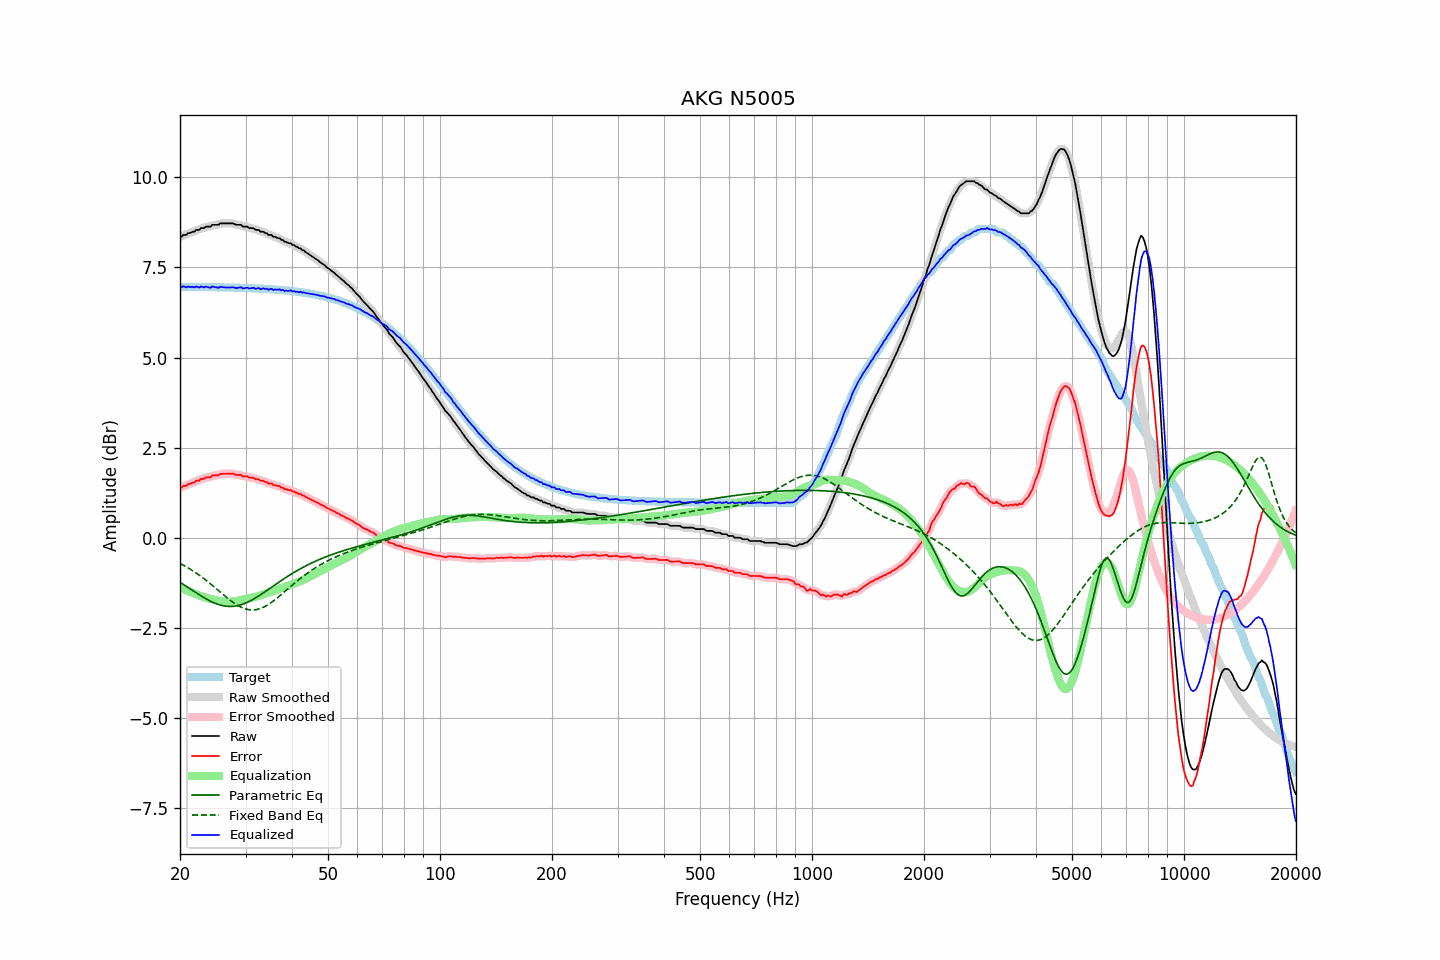

The table this chart was drawn from, first rows:
frequency, raw, error, smoothed, error_smoothed, equalization, parametric_eq, fixed_band_eq, equalized_raw, equalized_smoothed, target
20.00, 8.35, 1.39, 8.35, 1.38, -1.38, -1.23, -0.71, 6.97, 6.96, 6.96
20.20, 8.35, 1.39, 8.37, 1.40, -1.40, -1.26, -0.74, 6.95, 6.96, 6.96
20.40, 8.40, 1.44, 8.38, 1.42, -1.42, -1.29, -0.76, 6.98, 6.96, 6.96
20.61, 8.40, 1.44, 8.40, 1.44, -1.44, -1.32, -0.78, 6.96, 6.96, 6.96
20.81, 8.40, 1.44, 8.42, 1.46, -1.46, -1.35, -0.81, 6.94, 6.96, 6.96
21.02, 8.45, 1.49, 8.43, 1.47, -1.48, -1.38, -0.84, 6.97, 6.96, 6.96
21.23, 8.45, 1.49, 8.46, 1.50, -1.49, -1.41, -0.86, 6.96, 6.96, 6.96
21.44, 8.47, 1.51, 8.47, 1.51, -1.51, -1.44, -0.89, 6.96, 6.96, 6.96
21.66, 8.49, 1.53, 8.49, 1.53, -1.53, -1.47, -0.92, 6.96, 6.96, 6.96
21.87, 8.49, 1.53, 8.51, 1.55, -1.55, -1.50, -0.95, 6.94, 6.96, 6.96
22.09, 8.54, 1.58, 8.52, 1.56, -1.57, -1.52, -0.98, 6.97, 6.96, 6.96
22.31, 8.54, 1.58, 8.54, 1.58, -1.58, -1.55, -1.01, 6.96, 6.96, 6.96
22.54, 8.54, 1.58, 8.56, 1.60, -1.60, -1.58, -1.04, 6.94, 6.96, 6.96
22.76, 8.59, 1.63, 8.57, 1.61, -1.62, -1.61, -1.07, 6.97, 6.95, 6.96
22.99, 8.59, 1.63, 8.59, 1.63, -1.63, -1.64, -1.10, 6.96, 6.96, 6.96
23.22, 8.59, 1.63, 8.61, 1.65, -1.65, -1.66, -1.14, 6.94, 6.96, 6.96
23.45, 8.63, 1.68, 8.62, 1.66, -1.66, -1.69, -1.17, 6.97, 6.96, 6.96
23.69, 8.63, 1.68, 8.62, 1.67, -1.67, -1.71, -1.21, 6.96, 6.95, 6.95
23.92, 8.63, 1.68, 8.64, 1.68, -1.69, -1.74, -1.24, 6.94, 6.95, 6.95
24.16, 8.63, 1.68, 8.65, 1.69, -1.70, -1.76, -1.28, 6.93, 6.95, 6.95
24.40, 8.68, 1.73, 8.66, 1.71, -1.71, -1.78, -1.32, 6.97, 6.96, 6.95
24.65, 8.68, 1.73, 8.68, 1.73, -1.72, -1.80, -1.35, 6.96, 6.96, 6.95
24.89, 8.68, 1.73, 8.68, 1.73, -1.73, -1.82, -1.39, 6.95, 6.95, 6.95
25.14, 8.68, 1.73, 8.68, 1.73, -1.74, -1.84, -1.43, 6.94, 6.94, 6.95
25.39, 8.68, 1.73, 8.69, 1.74, -1.75, -1.85, -1.47, 6.93, 6.94, 6.95
25.65, 8.72, 1.77, 8.71, 1.76, -1.76, -1.87, -1.51, 6.96, 6.95, 6.95
25.91, 8.72, 1.77, 8.72, 1.77, -1.77, -1.88, -1.54, 6.96, 6.95, 6.95
26.16, 8.72, 1.77, 8.72, 1.78, -1.77, -1.89, -1.58, 6.95, 6.95, 6.95
26.43, 8.72, 1.77, 8.72, 1.77, -1.78, -1.90, -1.62, 6.94, 6.94, 6.95
26.69, 8.72, 1.78, 8.72, 1.78, -1.78, -1.90, -1.66, 6.94, 6.94, 6.95
26.96, 8.72, 1.78, 8.72, 1.78, -1.78, -1.90, -1.69, 6.94, 6.94, 6.94
27.23, 8.72, 1.78, 8.72, 1.78, -1.78, -1.91, -1.73, 6.94, 6.94, 6.94
27.50, 8.72, 1.78, 8.72, 1.78, -1.77, -1.91, -1.76, 6.95, 6.95, 6.94
27.77, 8.72, 1.78, 8.71, 1.77, -1.77, -1.90, -1.79, 6.95, 6.94, 6.94
28.05, 8.70, 1.76, 8.70, 1.76, -1.76, -1.90, -1.82, 6.94, 6.94, 6.94
28.33, 8.68, 1.74, 8.69, 1.75, -1.76, -1.89, -1.85, 6.92, 6.93, 6.94
28.62, 8.68, 1.74, 8.68, 1.75, -1.75, -1.88, -1.88, 6.93, 6.94, 6.94
28.90, 8.68, 1.75, 8.68, 1.74, -1.74, -1.87, -1.91, 6.94, 6.94, 6.94
29.19, 8.68, 1.75, 8.66, 1.73, -1.73, -1.86, -1.93, 6.95, 6.94, 6.93
29.48, 8.63, 1.70, 8.65, 1.71, -1.72, -1.84, -1.95, 6.91, 6.93, 6.93
29.78, 8.63, 1.70, 8.64, 1.71, -1.71, -1.83, -1.96, 6.92, 6.93, 6.93
30.08, 8.63, 1.70, 8.62, 1.69, -1.70, -1.81, -1.98, 6.93, 6.93, 6.93
30.38, 8.63, 1.70, 8.62, 1.69, -1.69, -1.79, -1.99, 6.94, 6.93, 6.93
30.68, 8.59, 1.66, 8.61, 1.68, -1.68, -1.77, -2.00, 6.91, 6.93, 6.93
30.99, 8.59, 1.67, 8.60, 1.67, -1.67, -1.74, -2.00, 6.92, 6.93, 6.92
31.30, 8.59, 1.67, 8.58, 1.66, -1.66, -1.72, -2.00, 6.93, 6.92, 6.92
31.61, 8.58, 1.66, 8.57, 1.65, -1.65, -1.70, -2.00, 6.93, 6.92, 6.92
31.93, 8.54, 1.62, 8.56, 1.64, -1.64, -1.67, -2.00, 6.90, 6.92, 6.92
32.24, 8.54, 1.62, 8.54, 1.62, -1.62, -1.64, -1.99, 6.92, 6.91, 6.92
32.57, 8.54, 1.63, 8.52, 1.61, -1.61, -1.61, -1.98, 6.93, 6.91, 6.91
32.89, 8.49, 1.58, 8.51, 1.60, -1.60, -1.58, -1.96, 6.89, 6.91, 6.91
33.22, 8.49, 1.58, 8.49, 1.58, -1.58, -1.56, -1.94, 6.91, 6.91, 6.91
33.55, 8.49, 1.58, 8.48, 1.57, -1.57, -1.53, -1.92, 6.92, 6.91, 6.91
33.89, 8.45, 1.55, 8.46, 1.56, -1.55, -1.49, -1.90, 6.90, 6.91, 6.90
34.23, 8.45, 1.55, 8.44, 1.53, -1.54, -1.46, -1.88, 6.91, 6.90, 6.90
34.57, 8.40, 1.50, 8.42, 1.52, -1.52, -1.43, -1.85, 6.88, 6.90, 6.90
34.92, 8.40, 1.50, 8.40, 1.50, -1.51, -1.40, -1.82, 6.89, 6.89, 6.90
35.27, 8.40, 1.51, 8.38, 1.49, -1.49, -1.37, -1.79, 6.91, 6.89, 6.89
35.62, 8.35, 1.46, 8.37, 1.48, -1.48, -1.34, -1.76, 6.87, 6.89, 6.89
35.97, 8.35, 1.46, 8.35, 1.46, -1.46, -1.31, -1.72, 6.89, 6.88, 6.89
... 635 more rows
